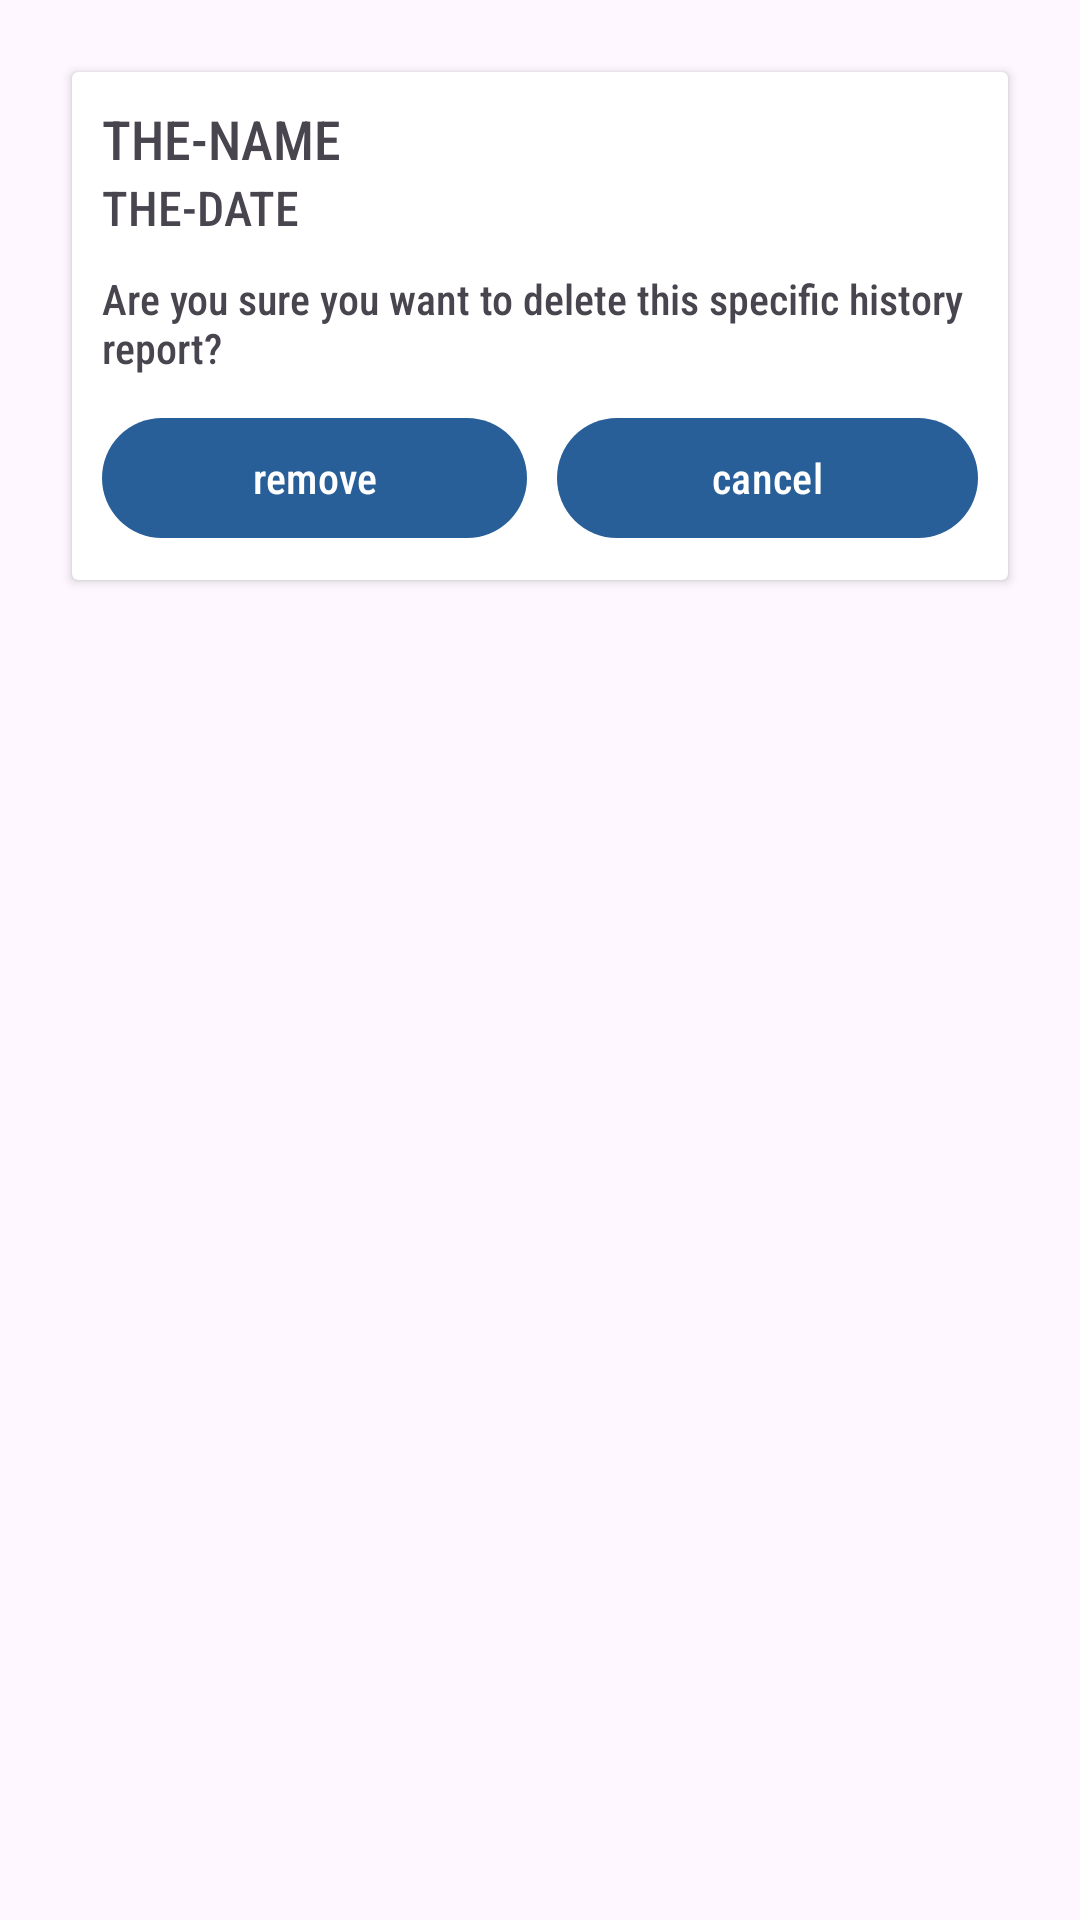

This screen was rendered from an Android layout file. Write that file and the resources it references.
<!-- AndroidManifest.xml: application theme Theme.GraduationProject -->
<!-- res/layout/activity_remove_history.xml -->
<?xml version="1.0" encoding="utf-8"?>
<androidx.constraintlayout.widget.ConstraintLayout xmlns:android="http://schemas.android.com/apk/res/android"
    xmlns:app="http://schemas.android.com/apk/res-auto"
    xmlns:tools="http://schemas.android.com/tools"
    android:layout_width="match_parent"
    android:layout_height="match_parent"
    tools:context=".RemoveHistoryActivity">
    <androidx.cardview.widget.CardView
        android:layout_width="match_parent"
        android:layout_height="wrap_content"
        android:layout_marginStart="24dp"
        android:layout_marginTop="24dp"
        android:layout_marginEnd="24dp"
        app:layout_constraintEnd_toEndOf="parent"
        app:layout_constraintStart_toStartOf="parent"
        app:layout_constraintTop_toTopOf="parent">

        <LinearLayout
            android:layout_width="match_parent"
            android:layout_height="wrap_content"
            android:orientation="vertical"
            android:padding="10dp"
            >
            <TextView
                android:id="@+id/the_h_name"
                android:layout_width="wrap_content"
                android:layout_height="wrap_content"
                android:text="@string/the_h_name"
                android:fontFamily="sans-serif-condensed-medium"
                android:textSize="18sp"
                />
            <TextView
                android:id="@+id/the_h_date"
                android:layout_width="wrap_content"
                android:layout_height="wrap_content"
                android:text="@string/the_h_date"
                android:fontFamily="sans-serif-condensed-medium"
                android:textSize="16sp"
                />

            <TextView
                android:layout_width="wrap_content"
                android:layout_height="wrap_content"
                android:layout_marginTop="10dp"
                android:text="@string/are_you_sure_you_want_to_delete_this_specific_history_report"
                android:fontFamily="sans-serif-condensed-medium"
                android:textSize="14sp"
                />

            <LinearLayout
                android:layout_width="match_parent"
                android:layout_height="wrap_content"
                android:orientation="horizontal"
                android:layout_marginTop="10dp"
                >
                <Button
                    android:id="@+id/button_remove_history"
                    android:layout_width="wrap_content"
                    android:layout_height="wrap_content"
                    android:textColor="#FFFFFF"
                    android:layout_weight="1"
                    android:fontFamily="sans-serif-condensed-medium"
                    android:text="@string/remove"
                    tools:ignore="ButtonStyle" />

                <View
                    android:layout_width="10dp"
                    android:layout_height="0dp"
                    android:background="@color/white"
                    />

                <Button
                    android:id="@+id/button_cancel_remove_history"
                    android:layout_width="wrap_content"
                    android:layout_height="wrap_content"
                    android:textColor="#FFFFFF"
                    android:layout_weight="1"
                    android:fontFamily="sans-serif-condensed-medium"
                    android:text="@string/cancel"
                    tools:ignore="ButtonStyle" />
            </LinearLayout>

        </LinearLayout>
    </androidx.cardview.widget.CardView>
</androidx.constraintlayout.widget.ConstraintLayout>
<!-- resources referenced by this layout -->
<resources>
  <color name="white">#FFFFFFFF</color>
  <string name="are_you_sure_you_want_to_delete_this_specific_history_report">Are you sure you want to delete this specific history report?</string>
  <string name="cancel">cancel</string>
  <string name="remove">remove</string>
  <string name="the_h_date">THE-DATE</string>
  <string name="the_h_name">THE-NAME</string>
  <style name="Theme.GraduationProject" parent="Base.Theme.GraduationProject" />
  <style name="Base.Theme.GraduationProject" parent="Theme.Material3.DayNight">
          
          <item name="colorPrimary">@color/colorPrimaryL</item>
          <item name="colorPrimaryDark">@color/colorPrimaryDarkL</item>
          <item name="colorAccent">@color/colorAccentL</item>
          
      </style>
  <color name="colorPrimaryL">#295F98</color>
  <color name="colorPrimaryDarkL">#295F98</color>
  <color name="colorAccentL">#535C91</color>
</resources>
